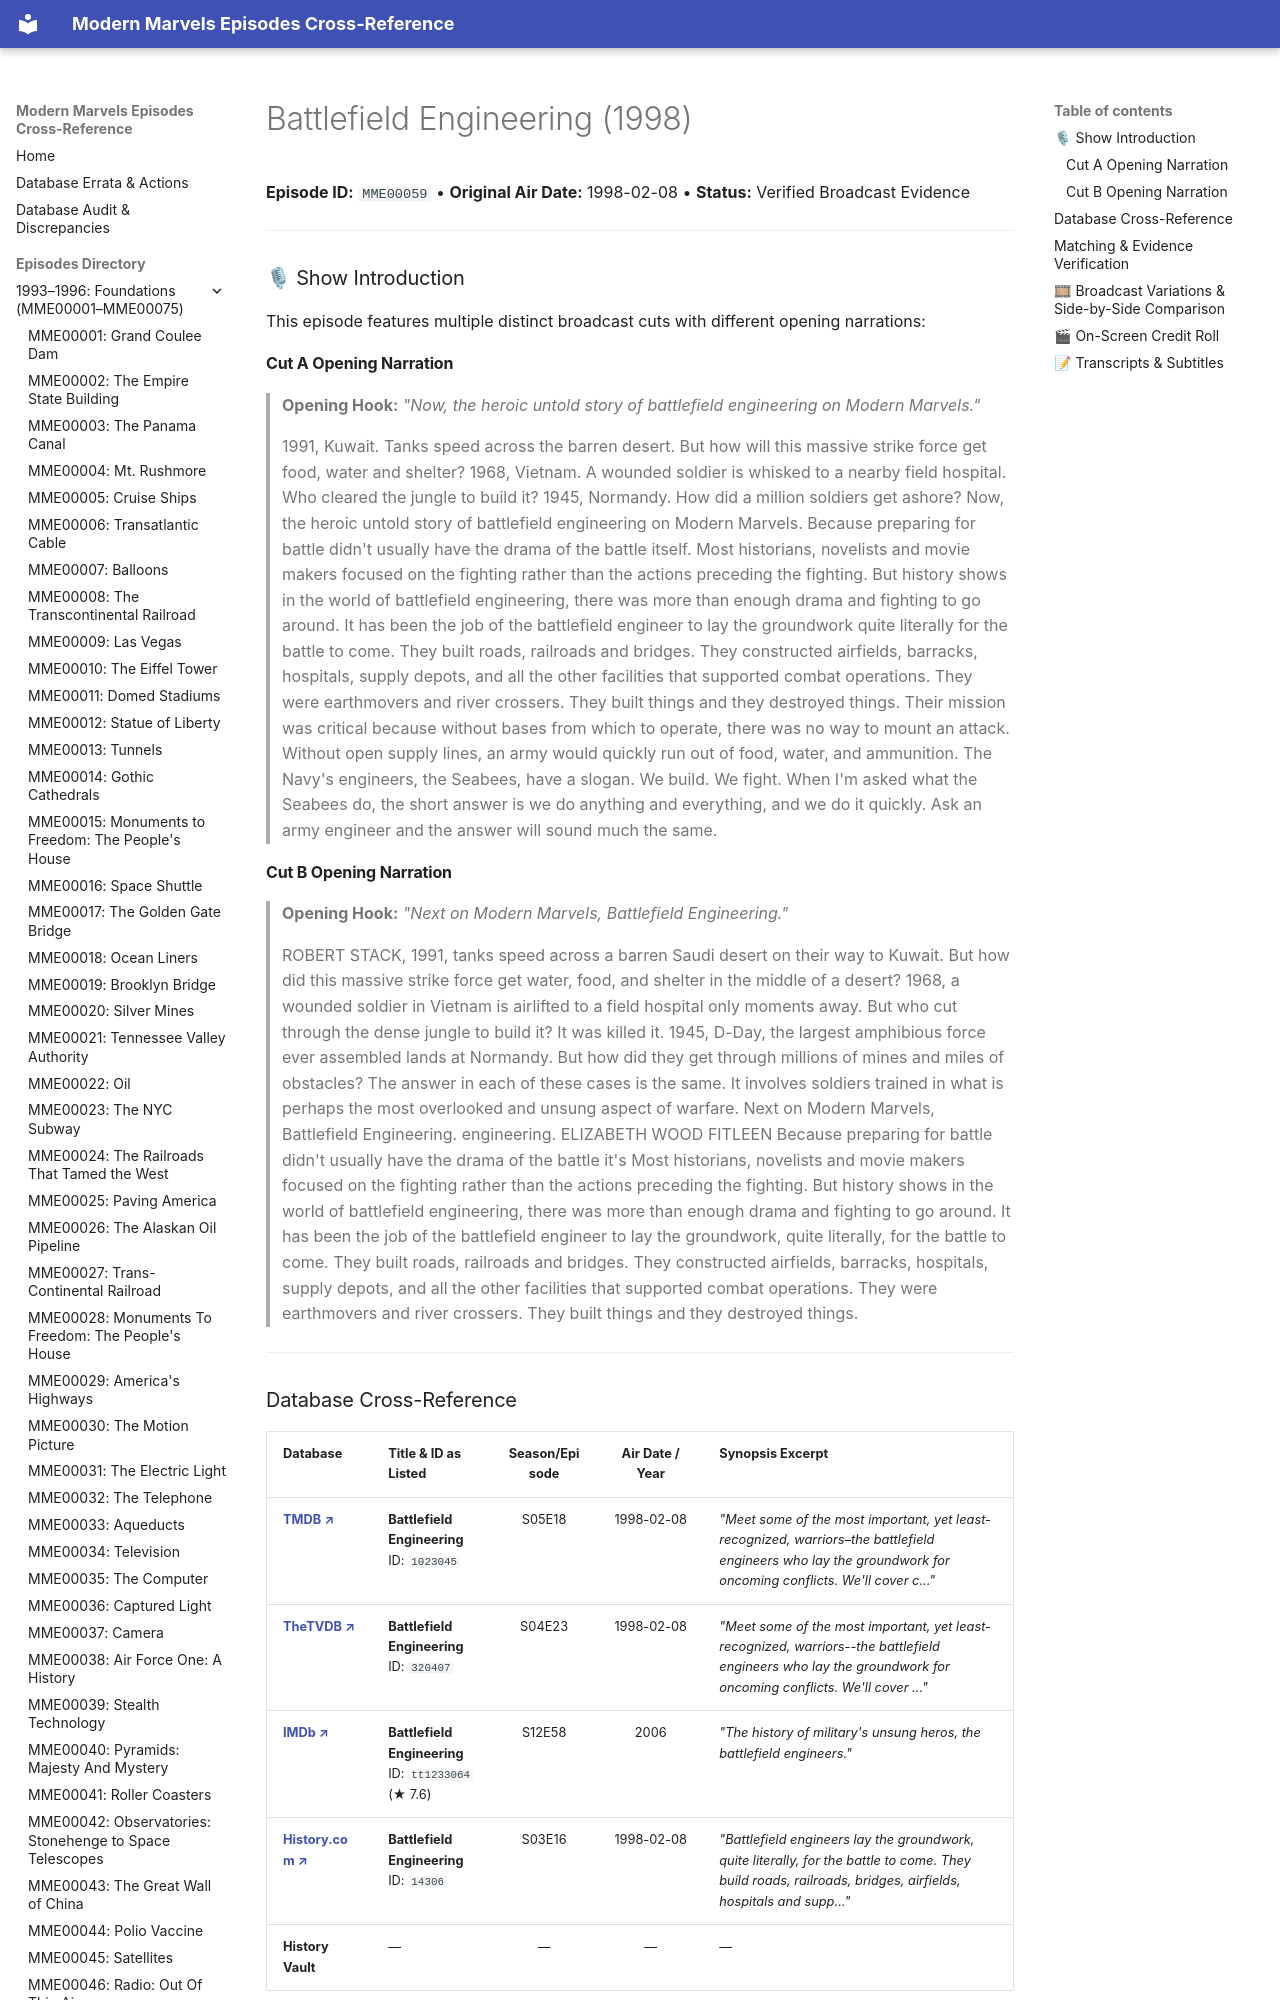

repository: ModernMarvelsFan/ModernMarvels · page: episodes/MME00059/index.html · generator: mkdocs

# Battlefield Engineering (1998)

**Episode ID:** `MME00059` • **Original Air Date:** 1998-02-08 • **Status:** Verified Broadcast Evidence

---

### 🎙 Show Introduction

This episode features multiple distinct broadcast cuts with different opening narrations:

#### Cut A Opening Narration
> **Opening Hook:** *"Now, the heroic untold story of battlefield engineering on Modern Marvels."*
>
> 1991, Kuwait. Tanks speed across the barren desert. But how will this massive strike force get food, water and shelter? 1968, Vietnam. A wounded soldier is whisked to a nearby field hospital. Who cleared the jungle to build it? 1945, Normandy. How did a million soldiers get ashore? Now, the heroic untold story of battlefield engineering on Modern Marvels. Because preparing for battle didn't usually have the drama of the battle itself. Most historians, novelists and movie makers focused on the fighting rather than the actions preceding the fighting. But history shows in the world of battlefield engineering, there was more than enough drama and fighting to go around. It has been the job of the battlefield engineer to lay the groundwork quite literally for the battle to come. They built roads, railroads and bridges. They constructed airfields, barracks, hospitals, supply depots, and all the other facilities that supported combat operations. They were earthmovers and river crossers. They built things and they destroyed things. Their mission was critical because without bases from which to operate, there was no way to mount an attack. Without open supply lines, an army would quickly run out of food, water, and ammunition. The Navy's engineers, the Seabees, have a slogan. We build. We fight. When I'm asked what the Seabees do, the short answer is we do anything and everything, and we do it quickly. Ask an army engineer and the answer will sound much the same.

#### Cut B Opening Narration
> **Opening Hook:** *"Next on Modern Marvels, Battlefield Engineering."*
>
> ROBERT STACK, 1991, tanks speed across a barren Saudi desert on their way to Kuwait. But how did this massive strike force get water, food, and shelter in the middle of a desert? 1968, a wounded soldier in Vietnam is airlifted to a field hospital only moments away. But who cut through the dense jungle to build it? It was killed it. 1945, D-Day, the largest amphibious force ever assembled lands at Normandy. But how did they get through millions of mines and miles of obstacles? The answer in each of these cases is the same. It involves soldiers trained in what is perhaps the most overlooked and unsung aspect of warfare. Next on Modern Marvels, Battlefield Engineering. engineering. ELIZABETH WOOD FITLEEN Because preparing for battle didn't usually have the drama of the battle it's Most historians, novelists and movie makers focused on the fighting rather than the actions preceding the fighting. But history shows in the world of battlefield engineering, there was more than enough drama and fighting to go around. It has been the job of the battlefield engineer to lay the groundwork, quite literally, for the battle to come. They built roads, railroads and bridges. They constructed airfields, barracks, hospitals, supply depots, and all the other facilities that supported combat operations. They were earthmovers and river crossers. They built things and they destroyed things.

---
